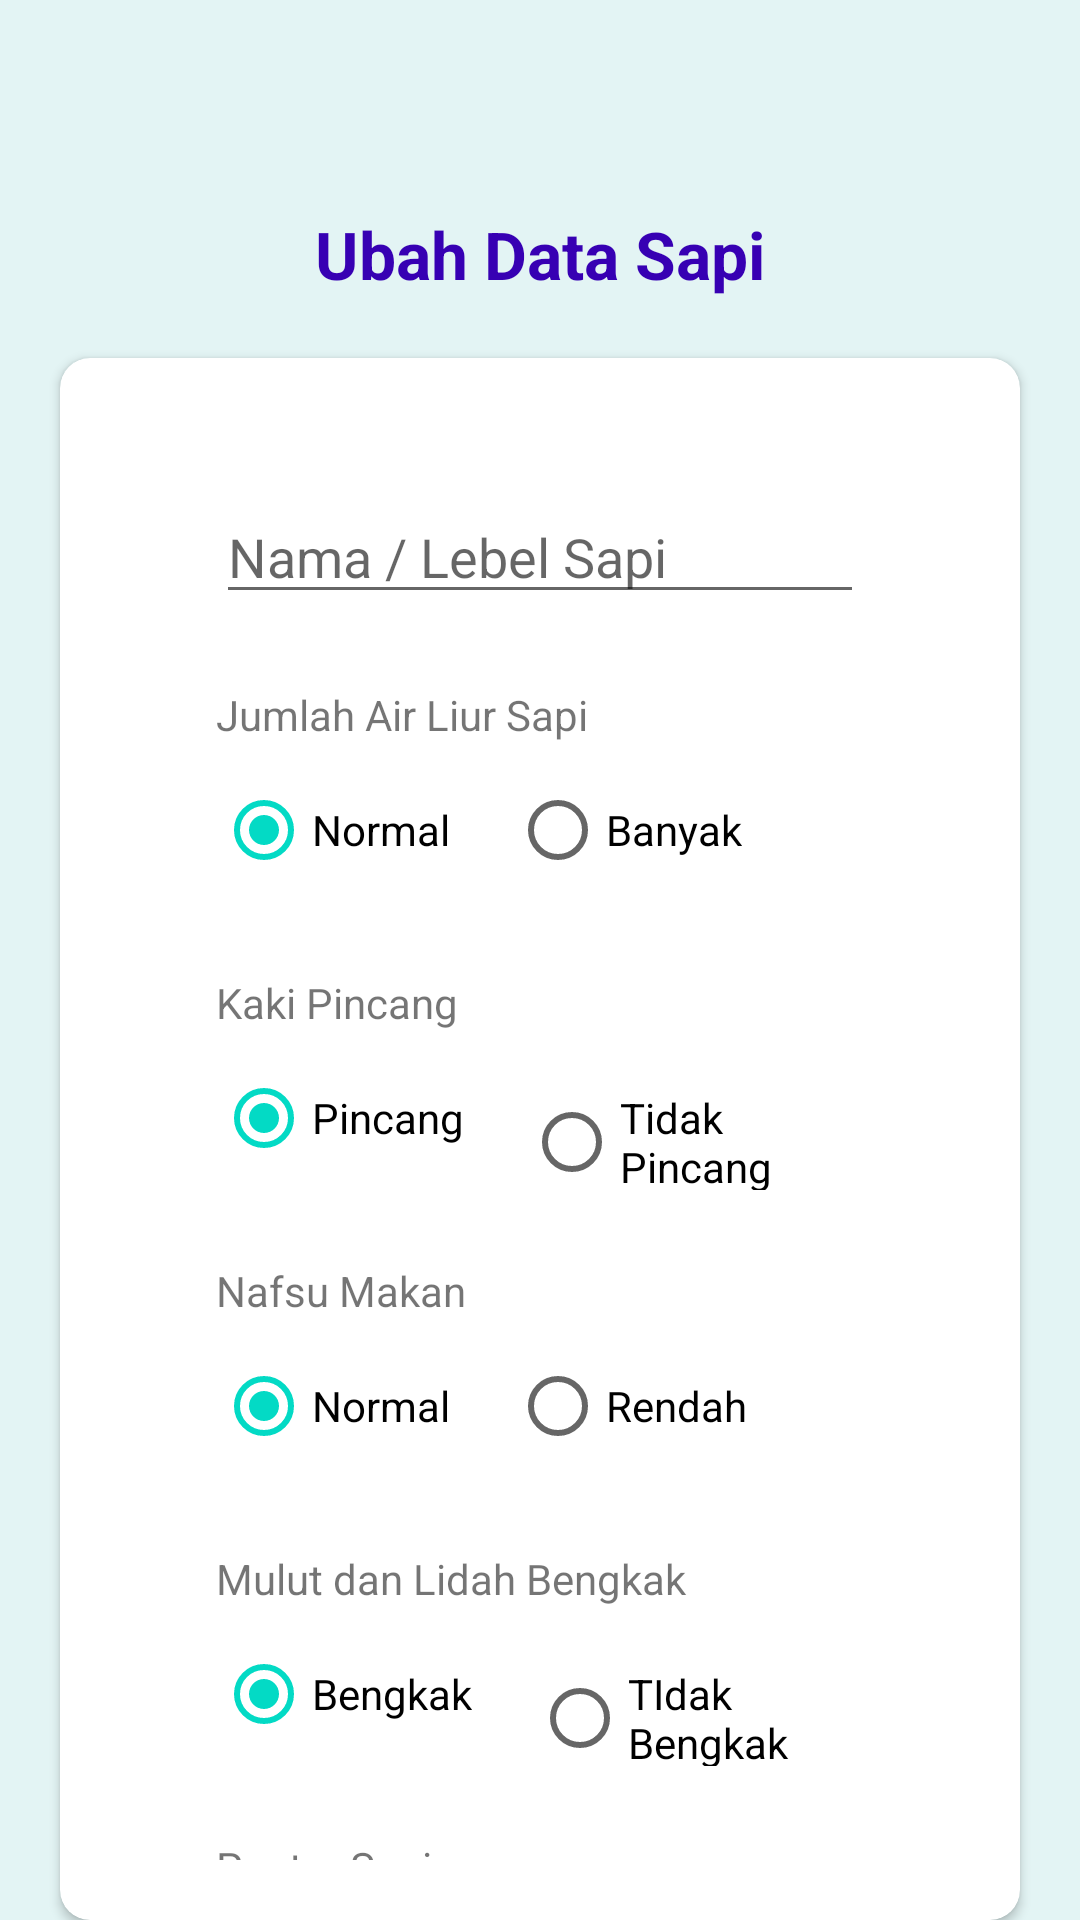

This screen was rendered from an Android layout file. Write that file and the resources it references.
<!-- AndroidManifest.xml: application theme AppTheme -->
<!-- res/layout/activity_editsapi.xml -->
<RelativeLayout xmlns:android="http://schemas.android.com/apk/res/android"
    android:layout_width="match_parent"
    android:layout_height="match_parent"
    xmlns:tools="http://schemas.android.com/tools"
    xmlns:app="http://schemas.android.com/apk/res-auto"
    tools:context=".DataSapi.EditsapiActivity"
    android:background="#E3F4F4"
    >


    <TextView
        android:id="@+id/txtSelamat"
        android:layout_width="match_parent"
        android:layout_height="wrap_content"
        android:text="Ubah Data Sapi"
        android:textSize="22dp"
        android:textStyle="bold"
        android:textColor="@color/colorPrimaryDark"
        android:gravity="center"
        android:layout_marginTop="70dp"
        />
    <androidx.cardview.widget.CardView
        android:layout_width="match_parent"
        android:layout_height="wrap_content"
        android:background="@color/white"
        app:cardCornerRadius="10dp"
        android:layout_marginStart="20dp"
        android:layout_marginEnd="20dp"
        android:layout_marginTop="20dp"
        android:layout_below="@+id/txtSelamat">
        <LinearLayout
            android:layout_width="match_parent"
            android:layout_height="wrap_content"
            android:orientation="vertical"
            android:padding="20dp">
            <EditText
                android:id="@+id/txtAlt"
                android:layout_width="match_parent"
                android:layout_height="wrap_content"
                android:layout_marginStart="32dp"
                android:layout_marginTop="24dp"
                android:layout_marginEnd="32dp"
                android:hint="Nama / Lebel Sapi"
                android:inputType="text" />
            <TextView
                android:layout_width="match_parent"
                android:layout_height="wrap_content"
                android:layout_marginStart="32dp"
                android:layout_marginTop="24dp"
                android:layout_marginEnd="32dp"
                android:text="Jumlah Air Liur Sapi"/>
            <RadioGroup
                android:layout_width="wrap_content"
                android:layout_height="wrap_content"
                android:layout_marginStart="32dp"
                android:layout_marginTop="5dp"
                android:layout_marginEnd="32dp"
                android:id="@+id/rgAirLiur"
                android:orientation="horizontal">
                <RadioButton
                    android:layout_width="wrap_content"
                    android:layout_height="wrap_content"
                    android:id="@+id/rbnormal"
                    android:checked="true"
                    android:text="Normal"/>
                <RadioButton
                    android:layout_width="wrap_content"
                    android:layout_height="wrap_content"
                    android:layout_marginStart="20dp"
                    android:id="@+id/rbbanyak"
                    android:text="Banyak"/>
            </RadioGroup>

            <TextView
                android:layout_width="match_parent"
                android:layout_height="wrap_content"
                android:layout_marginStart="32dp"
                android:layout_marginTop="24dp"
                android:layout_marginEnd="32dp"
                android:text="Kaki Pincang"/>
            <RadioGroup
                android:layout_width="wrap_content"
                android:layout_height="wrap_content"
                android:id="@+id/rgKakiPincang"
                android:layout_marginStart="32dp"
                android:layout_marginTop="5dp"
                android:layout_marginEnd="32dp"
                android:orientation="horizontal">
                <RadioButton
                    android:layout_width="wrap_content"
                    android:layout_height="wrap_content"
                    android:id="@+id/rbpincang"
                    android:checked="true"
                    android:text="Pincang"/>
                <RadioButton
                    android:layout_width="wrap_content"
                    android:layout_height="wrap_content"
                    android:layout_marginStart="20dp"
                    android:id="@+id/rbtdkpincang"
                    android:text="Tidak Pincang"/>
            </RadioGroup>

            <TextView
                android:layout_width="match_parent"
                android:layout_height="wrap_content"
                android:layout_marginStart="32dp"
                android:layout_marginTop="24dp"
                android:layout_marginEnd="32dp"
                android:text="Nafsu Makan"/>
            <RadioGroup
                android:layout_width="wrap_content"
                android:layout_height="wrap_content"
                android:id="@+id/rgNafsuMakan"
                android:layout_marginStart="32dp"
                android:layout_marginTop="5dp"
                android:layout_marginEnd="32dp"
                android:orientation="horizontal">
                <RadioButton
                    android:layout_width="wrap_content"
                    android:layout_height="wrap_content"
                    android:id="@+id/rbnafsunormal"
                    android:checked="true"
                    android:text="Normal"/>
                <RadioButton
                    android:layout_width="wrap_content"
                    android:layout_height="wrap_content"
                    android:layout_marginStart="20dp"
                    android:id="@+id/rbrendah"
                    android:text="Rendah"/>
            </RadioGroup>

            <TextView
                android:layout_width="match_parent"
                android:layout_height="wrap_content"
                android:layout_marginStart="32dp"
                android:layout_marginTop="24dp"
                android:layout_marginEnd="32dp"
                android:text="Mulut dan Lidah Bengkak"/>
            <RadioGroup
                android:layout_width="wrap_content"
                android:layout_height="wrap_content"
                android:id="@+id/rgLidahBengkak"
                android:layout_marginStart="32dp"
                android:layout_marginTop="5dp"
                android:layout_marginEnd="32dp"
                android:orientation="horizontal">
                <RadioButton
                    android:layout_width="wrap_content"
                    android:layout_height="wrap_content"
                    android:id="@+id/rbbengkak"
                    android:checked="true"
                    android:text="Bengkak"/>
                <RadioButton
                    android:layout_width="wrap_content"
                    android:layout_height="wrap_content"
                    android:layout_marginStart="20dp"
                    android:id="@+id/rbtdkBengkak"
                    android:text="TIdak Bengkak"/>
            </RadioGroup>

            <TextView
                android:layout_width="match_parent"
                android:layout_height="wrap_content"
                android:layout_marginStart="32dp"
                android:layout_marginTop="24dp"
                android:layout_marginEnd="32dp"
                android:text="Postur Sapi"/>
            <RadioGroup
                android:layout_width="wrap_content"
                android:layout_height="wrap_content"
                android:id="@+id/rgPostur"
                android:layout_marginStart="32dp"
                android:layout_marginTop="5dp"
                android:layout_marginEnd="32dp"
                android:orientation="horizontal">
                <RadioButton
                    android:layout_width="wrap_content"
                    android:layout_height="wrap_content"
                    android:id="@+id/rbposturnormal"
                    android:checked="true"
                    android:text="Normal"/>
                <RadioButton
                    android:layout_width="wrap_content"
                    android:layout_height="wrap_content"
                    android:layout_marginStart="20dp"
                    android:id="@+id/rbkurus"
                    android:text="Kurus"/>
            </RadioGroup>


            <Button
                android:id="@+id/btnUbah"
                android:layout_width="match_parent"
                android:layout_height="wrap_content"
                android:text="Ubah"
                android:textColor="@color/white"
                android:background="@drawable/bgbtn"
                android:layout_below="@id/rgPostur"
                android:layout_marginStart="32dp"
                android:layout_marginEnd="32dp"
                android:layout_marginTop="24dp"/>



        </LinearLayout>

    </androidx.cardview.widget.CardView>






</RelativeLayout>
<!-- resources referenced by this layout -->
<resources>
  <color name="colorPrimaryDark">#3700B3</color>
  <color name="white">#FFFFFFFF</color>
  <!-- drawable bgbtn (drawable) -->
  <?xml version="1.0" encoding="utf-8"?>
  <shape
      xmlns:android="http://schemas.android.com/apk/res/android"
      android:shape="rectangle">
      <corners
          android:radius="50dp"/>
  
      <gradient
          android:angle="45"
          android:centerX="35%"
          android:startColor="#627BEF"
          android:endColor="#FF3700B3"
          android:type="linear"/>
  </shape>
</resources>
